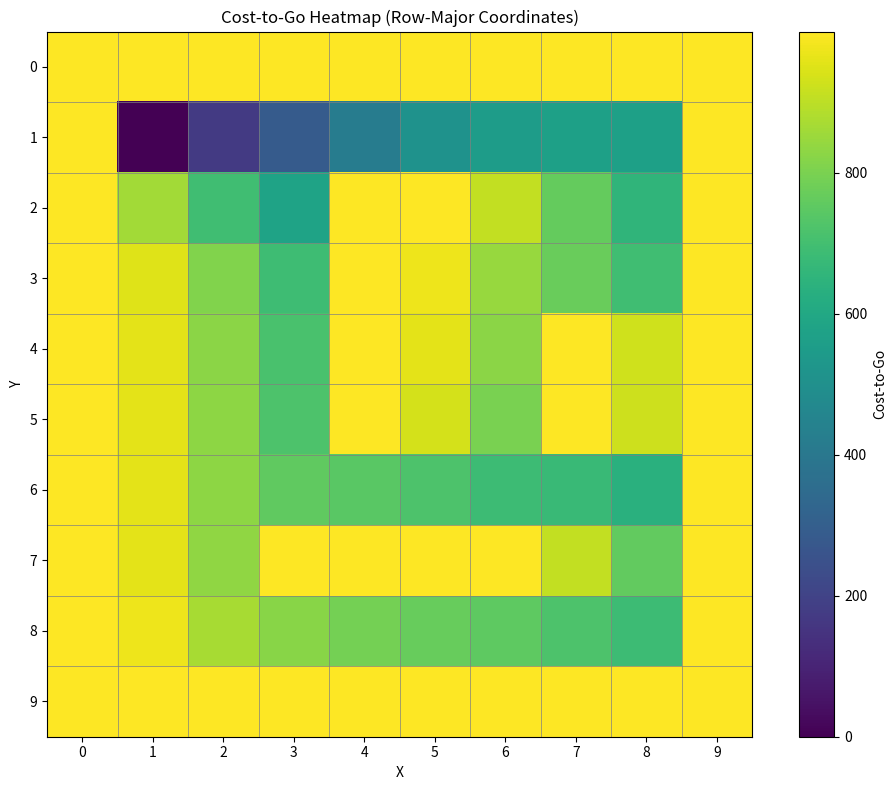

This figure's Python source:
import numpy as np
import matplotlib.pyplot as plt
import seaborn as sns

# 动作编码
ACTIONS = {'N': 0, 'S': 1, 'E': 2, 'W': 3}
action_list = ['N', 'S', 'E', 'W']
NUM_ACTIONS = 4
GRID_SIZE = 10
NUM_STATES = GRID_SIZE * GRID_SIZE

# 每个动作的方向向量 (dy, dx)
DIRECTION = {
    0: (-1, 0),  # N
    1: (1, 0),   # S
    2: (0, -1),   # E
    3: (0, 1)   # W
}

# 用于将 (i, j) 转为状态编号
def pos_to_index(i, j):
    return i * GRID_SIZE + j

# 将状态编号转为 (i, j)
def index_to_pos(index):
    return divmod(index, GRID_SIZE)

# 定义障碍位置 (y, x)
obstacles_imgs = set([
    (0,0), (0,1), (0,2), (0,3), (0,4), (0,5), (0,6), (0,7), (0,8), (0,9),
    (1,0), (2,0), (3,0), (4,0), (5,0), (6,0), (7,0), (8,0), (9,0),
    (1,9), (2,9), (3,9), (4,9), (5,9), (6,9), (7,9), (8,9), (9,9),
    (9,1), (9,2), (9,3), (9,4), (9,5), (9,6), (9,7), (9,8),
    (3,2), (4,2), (5,2), (6,2),
    (4,4), (4,5), (4,6), (4,7),
    (5,7),
    (7,4), (7,5)
])

obstacles = [(GRID_SIZE - 1 - y, x) for (x, y) in obstacles_imgs]

# 图像坐标下目标位置（左下是 (0,0)）
goal_img = (8, 1)  # 图像上右下位置

# 转换成 row-major 坐标
def img_to_row_major(y_img, x_img):
    return GRID_SIZE - 1 - y_img, x_img

goal = img_to_row_major(*goal_img)  # → (1, 1)
goal_index = pos_to_index(*goal) 

gamma = 0.9

T = np.zeros((NUM_STATES, NUM_STATES, NUM_ACTIONS))
R = np.zeros((NUM_STATES, NUM_ACTIONS, NUM_STATES))

# 每个动作的转移结构
ACTION_PROBS = {
    0: [ (0.7, 0), (0.1, 3), (0.1, 2), (0.1, -1) ],  # N
    1: [ (0.7, 1), (0.1, 3), (0.1, 2), (0.1, -1) ],  # S
    2: [ (0.7, 2), (0.1, 0), (0.1, 1), (0.1, -1) ],  # E
    3: [ (0.7, 3), (0.1, 0), (0.1, 1), (0.1, -1) ]   # W
}

for s in range(NUM_STATES):
    y, x = index_to_pos(s)
    if (y, x) in obstacles:
        T[s, s, :] = 1.0
        R[s, :, s] = -100
        continue

    for a in range(NUM_ACTIONS):
        for prob, direction in ACTION_PROBS[a]:
            if direction == -1:
                ny, nx = y, x
            else:
                dy, dx = DIRECTION[direction]
                ny, nx = y + dy, x + dx

            if 0 <= ny < GRID_SIZE and 0 <= nx < GRID_SIZE:
                sp = pos_to_index(ny, nx)
                if (ny, nx) in obstacles:
                    sp = pos_to_index(ny, nx)
                    reward = -100
                elif sp == goal_index and s != goal_index:
                    reward = 10
                else:
                    reward = -1
            else:
                sp = s
                reward = -100

            T[s, sp, a] += prob
            R[s, a, sp] = reward

for a in range(NUM_ACTIONS):
    T[goal_index, :, a] = 0
    T[goal_index, goal_index, a] = 1
    R[goal_index, a, :] = 0

# 测试
for name, pos in [('7,4', (7,4))]:
    s = pos_to_index(*pos)
    print(f"Transitions from {name}")
    for sp in range(NUM_STATES):
            if T[s, sp, ACTIONS['E']] > 0:
                print(f"  -> {index_to_pos(sp)}: prob={T[s, sp, ACTIONS['E']]:.2f}, reward={R[s, ACTIONS['E'], sp]}")

# π(0): 所有状态下采取动作 East (2)
policy = np.full(NUM_STATES, ACTIONS['E'])

# 策略评估
J = np.zeros(NUM_STATES)
max_iter = 1000
tol = 1e-6

for it in range(max_iter):
    J_new = np.zeros_like(J)
    for s in range(NUM_STATES):
        a = policy[s]
        immediate_cost = 0
        for sp in range(NUM_STATES):
            immediate_cost += T[s, sp, a] * (-R[s, a, sp])
        J_new[s] = immediate_cost + gamma * np.dot(T[s, :, a], J)
    if np.max(np.abs(J_new - J)) < tol:
        break
    J = J_new

# 生成 J_grid：J[y, x]
J_grid = np.zeros((GRID_SIZE, GRID_SIZE))
for s in range(NUM_STATES):
    y, x = index_to_pos(s)
    J_grid[y, x] = J[s]

plt.figure(figsize=(10, 8))
ax = plt.gca()

# 直接用 J_grid，无翻转
im = ax.imshow(J_grid, cmap='viridis', interpolation='none')

# 添加 colorbar
plt.colorbar(im, ax=ax, label='Cost-to-Go')

# 坐标轴刻度
plt.xticks(ticks=np.arange(GRID_SIZE), labels=np.arange(GRID_SIZE))
plt.yticks(ticks=np.arange(GRID_SIZE), labels=np.arange(GRID_SIZE))

# 可选：添加格子线
ax.set_xticks(np.arange(GRID_SIZE) - 0.5, minor=True)
ax.set_yticks(np.arange(GRID_SIZE) - 0.5, minor=True)
ax.grid(which='minor', color='gray', linestyle='-', linewidth=0.5)
ax.tick_params(which='minor', bottom=False, left=False)

# 坐标轴标签
plt.xlabel("X")
plt.ylabel("Y")
plt.title("Cost-to-Go Heatmap (Row-Major Coordinates)")

plt.tight_layout()
plt.show()

# # 逆时针旋转 90 度，使左下角为 (0,0)
# J_plot = np.rot90(J_grid)

# # 绘图
# plt.figure(figsize=(10, 8))

# # # 用 mask 遮掉障碍区（不参与 heatmap 显示）
# # mask = np.zeros((GRID_SIZE, GRID_SIZE), dtype=bool)
# # for y in range(GRID_SIZE):
# #     for x in range(GRID_SIZE):
# #         yy, xx = GRID_SIZE - 1 - x, y  # 旋转后坐标
# #         if (y, x) in obstacles:
# #             mask[yy, xx] = True

# # 显示 heatmap
# ax = sns.heatmap(
#     J_plot,
#     cmap="plasma_r",
#     # mask=mask,
#     square=True,
#     cbar_kws={"label": "Cost-to-Go"},
#     annot=False
# )

# # # 标注所有非零格子数值（带负号）
# # for y in range(GRID_SIZE):
# #     for x in range(GRID_SIZE):
# #         val = J_plot[y, x]
# #         if not mask[y, x]:
# #             ax.text(x + 0.5, y + 0.5, f"{-val:.2f}", ha='center', va='center', color='white', fontsize=8)

# # # 绘制障碍区为灰色方块
# # for (y, x) in obstacles:
# #     yy, xx = GRID_SIZE - 1 - x, y  # 旋转后
# #     ax.add_patch(plt.Rectangle((xx, yy), 1, 1, color='lightgray'))

# # 标注所有格子数值（带负号）
# for y in range(GRID_SIZE):
#     for x in range(GRID_SIZE):
#         val = J_plot[y, x]
#         ax.text(x + 0.5, y + 0.5, f"{-val:.2f}", ha='center', va='center', color='white', fontsize=8)

# # 标出起点和终点
# start = (3, 6)
# goal = (8, 1)
# start_rot = (GRID_SIZE - 1 - start[1], start[0])
# goal_rot = (GRID_SIZE - 1 - goal[1], goal[0])
# plt.plot(start_rot[1] + 0.5, start_rot[0] + 0.5, 'o', color='blue', label='Start')
# plt.plot(goal_rot[1] + 0.5, goal_rot[0] + 0.5, 'o', color='limegreen', label='Goal')

# # 显示终点 cost 数值
# val = J_plot[goal_rot[0], goal_rot[1]]
# ax.text(goal_rot[1] + 0.5, goal_rot[0] + 0.5, f"{-val:.2f}", ha='center', va='center', color='white', fontsize=8)

# # 坐标轴设置
# plt.xticks(ticks=np.arange(GRID_SIZE) + 0.5, labels=np.arange(GRID_SIZE))
# plt.yticks(
#     ticks=np.arange(GRID_SIZE) + 0.5,
#     labels=np.arange(GRID_SIZE)  # 从0到9，正序
# )
# plt.title("Cost-to-Go $J^{\pi^{(0)}}(x)$ with Obstacles Shown (Values Annotated)")
# plt.xlabel("X")
# plt.ylabel("Y")
# plt.legend(loc='upper right')
# plt.tight_layout()
# plt.show()